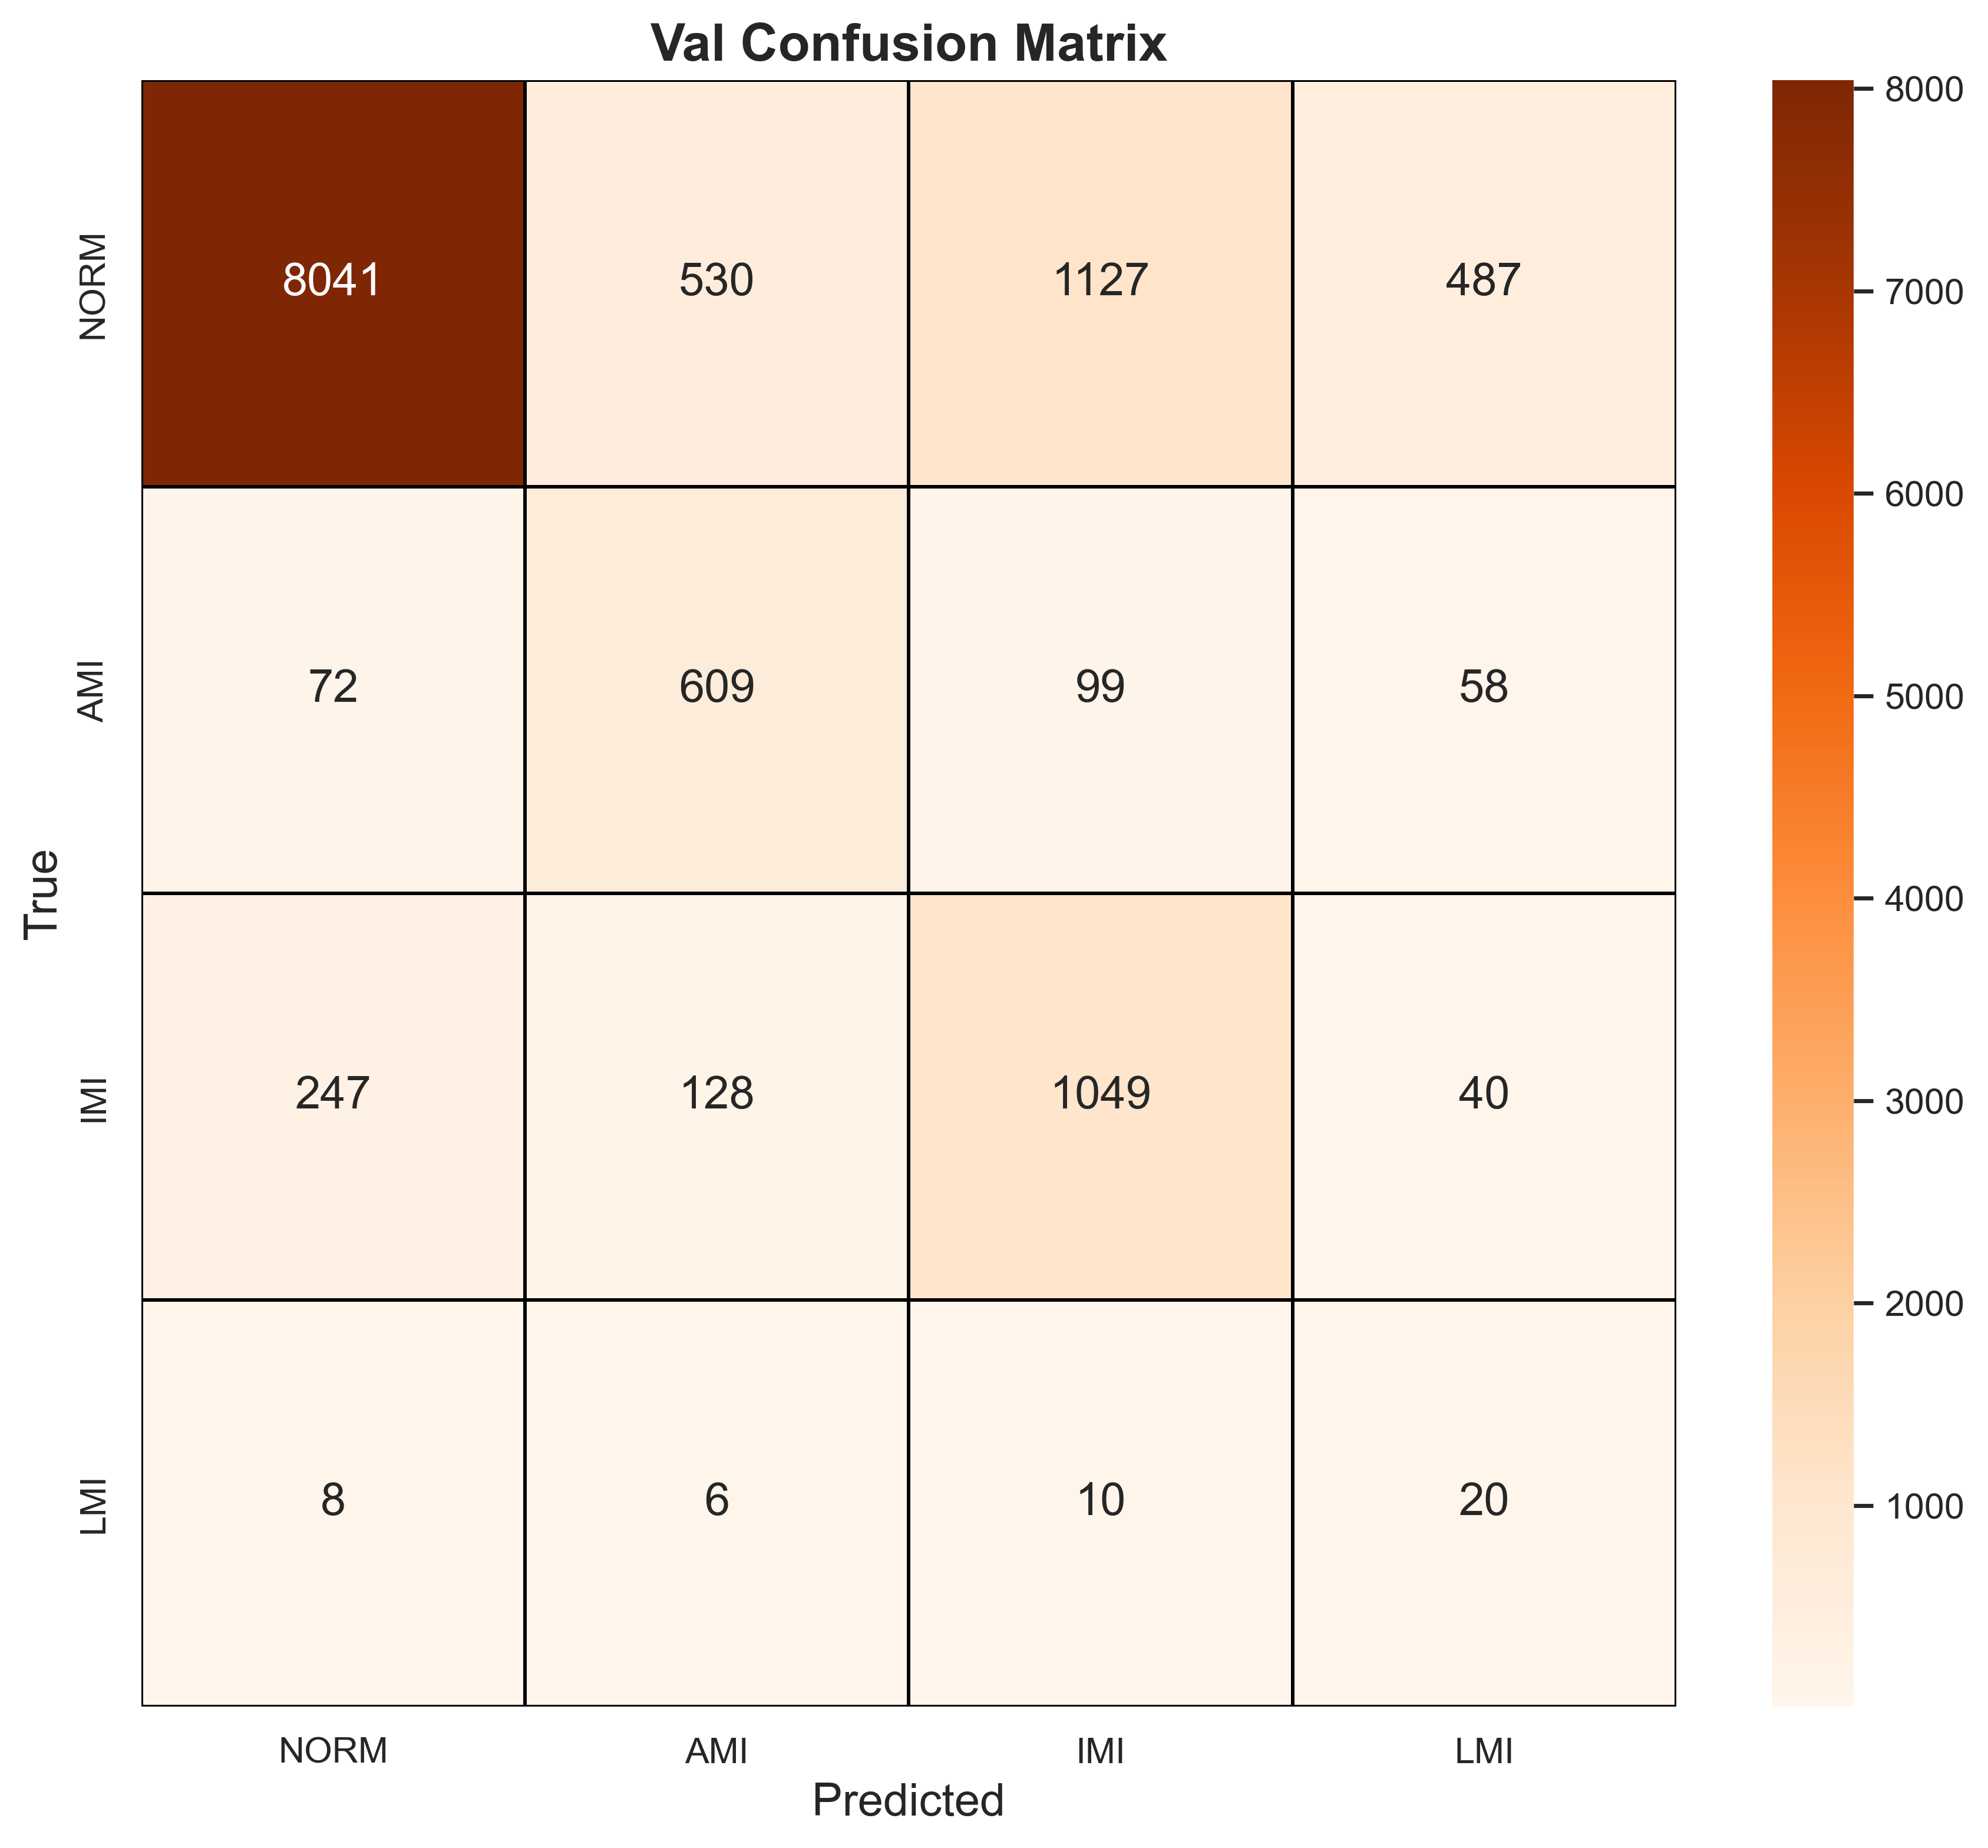

Values plotted in this chart, from the file beside it:
, NORM, AMI, IMI, LMI
NORM, 8041, 530, 1127, 487
AMI, 72, 609, 99, 58
IMI, 247, 128, 1049, 40
LMI, 8, 6, 10, 20
